Labelled photos from "Brain-Tumor-Dataset", an image-classification folder in strikersps/Brain-MRI-Image-Classification-Using-Deep-Learning. The possible labels are: glioma, meningioma, pituitary tumor.

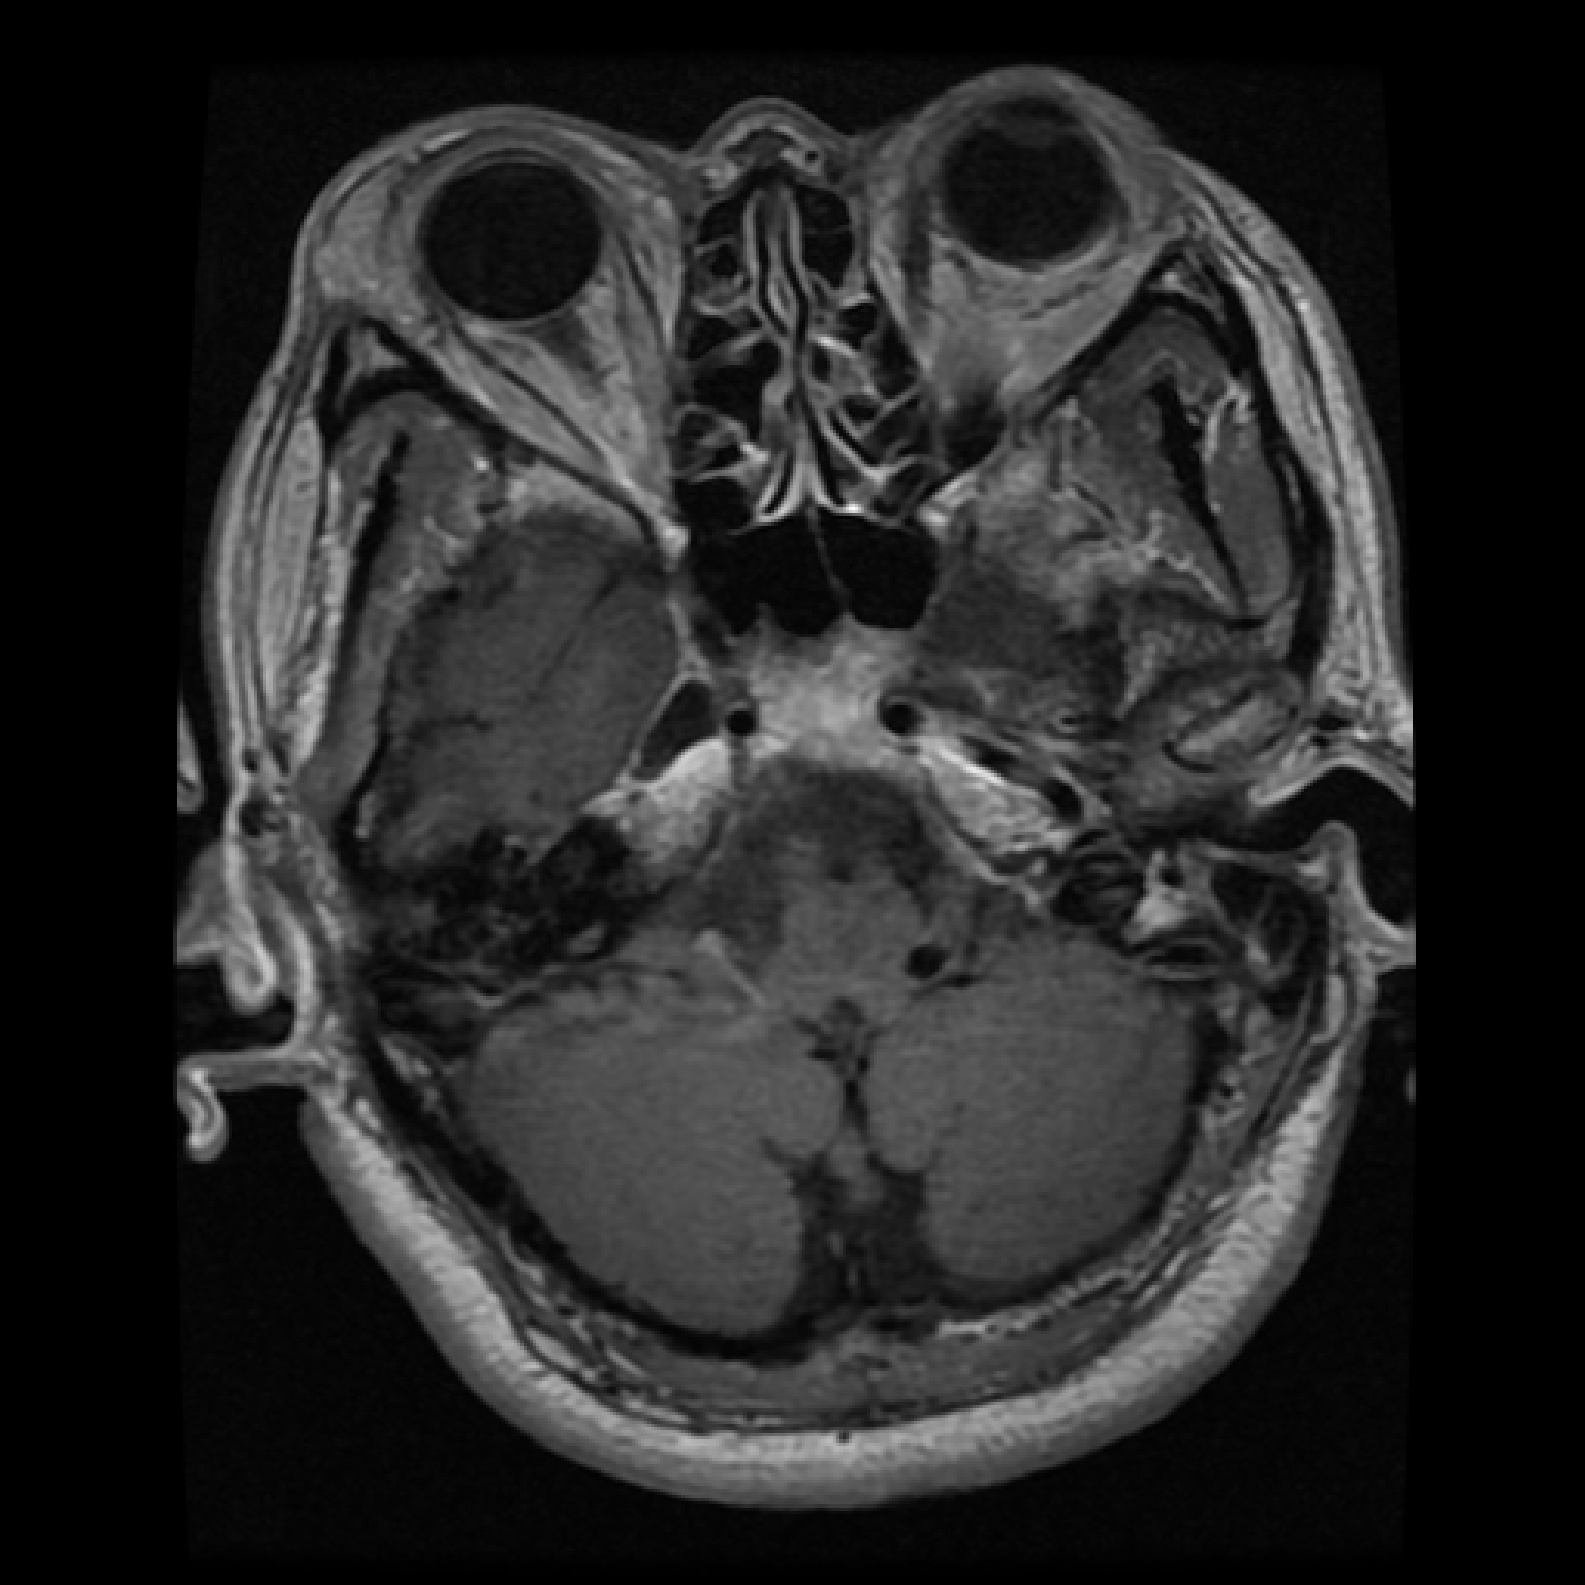
Label: pituitary tumor

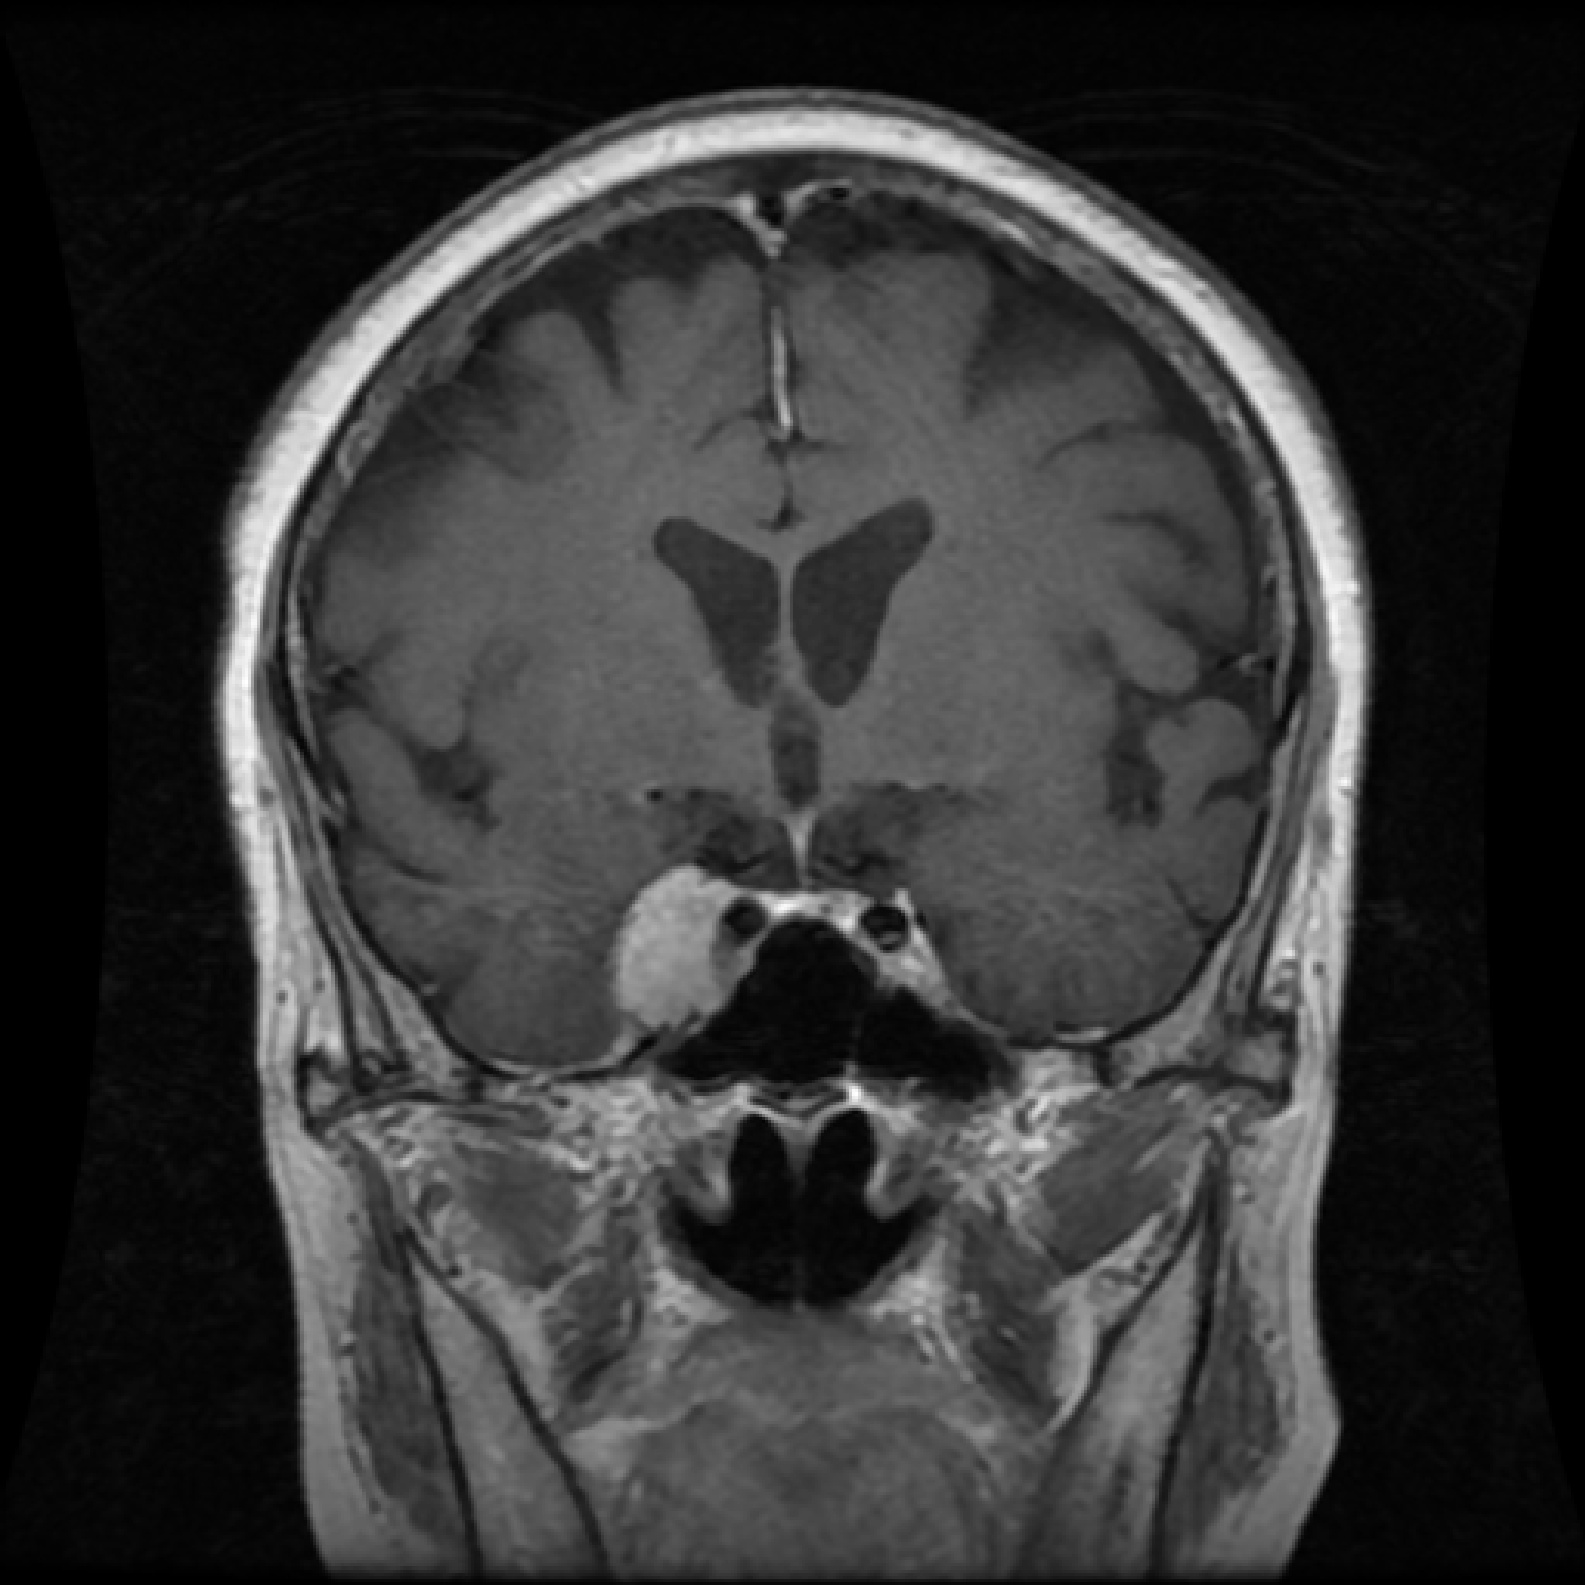
Label: meningioma

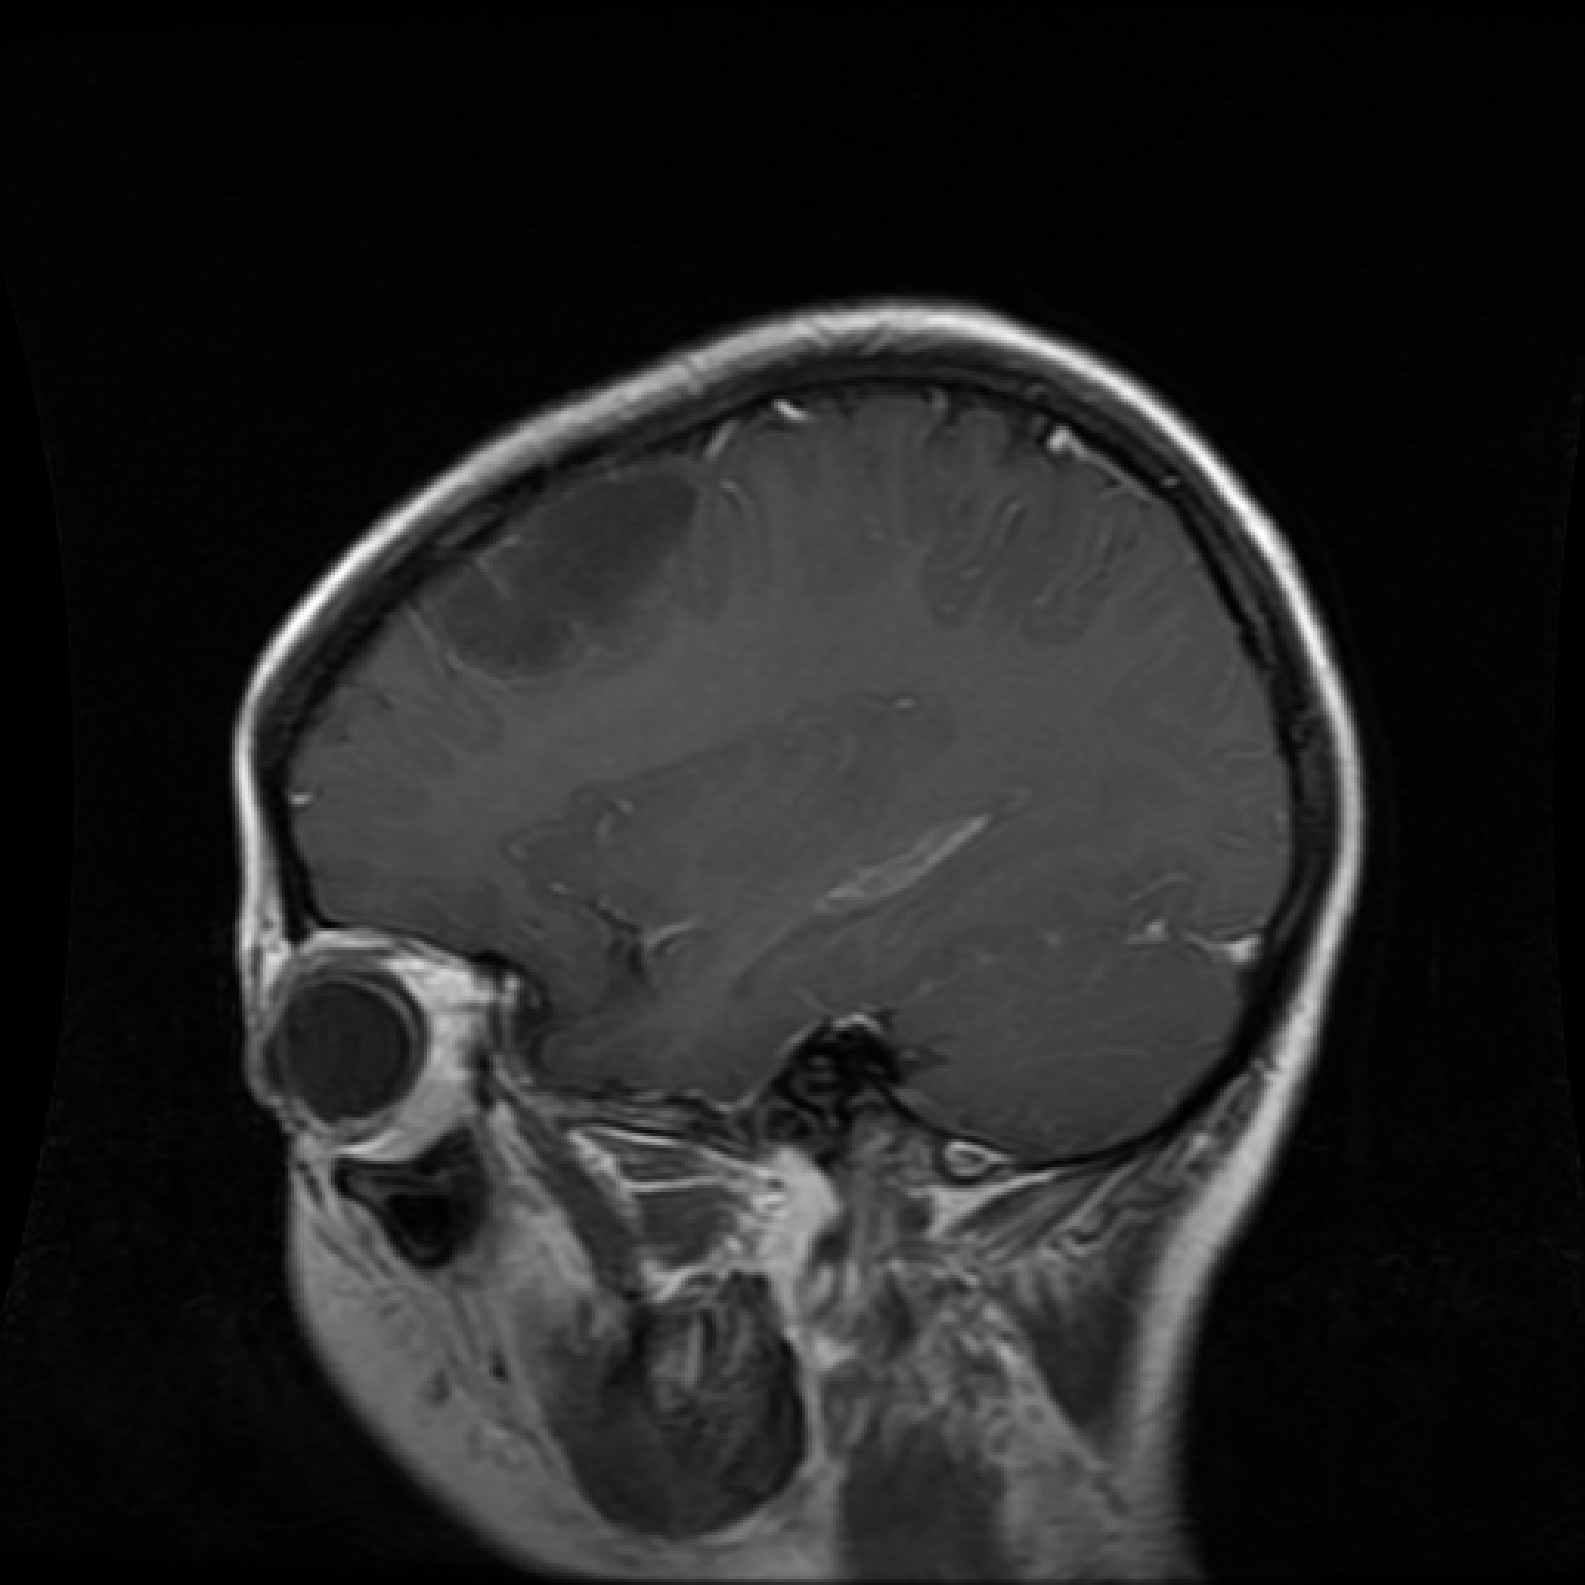
Label: glioma

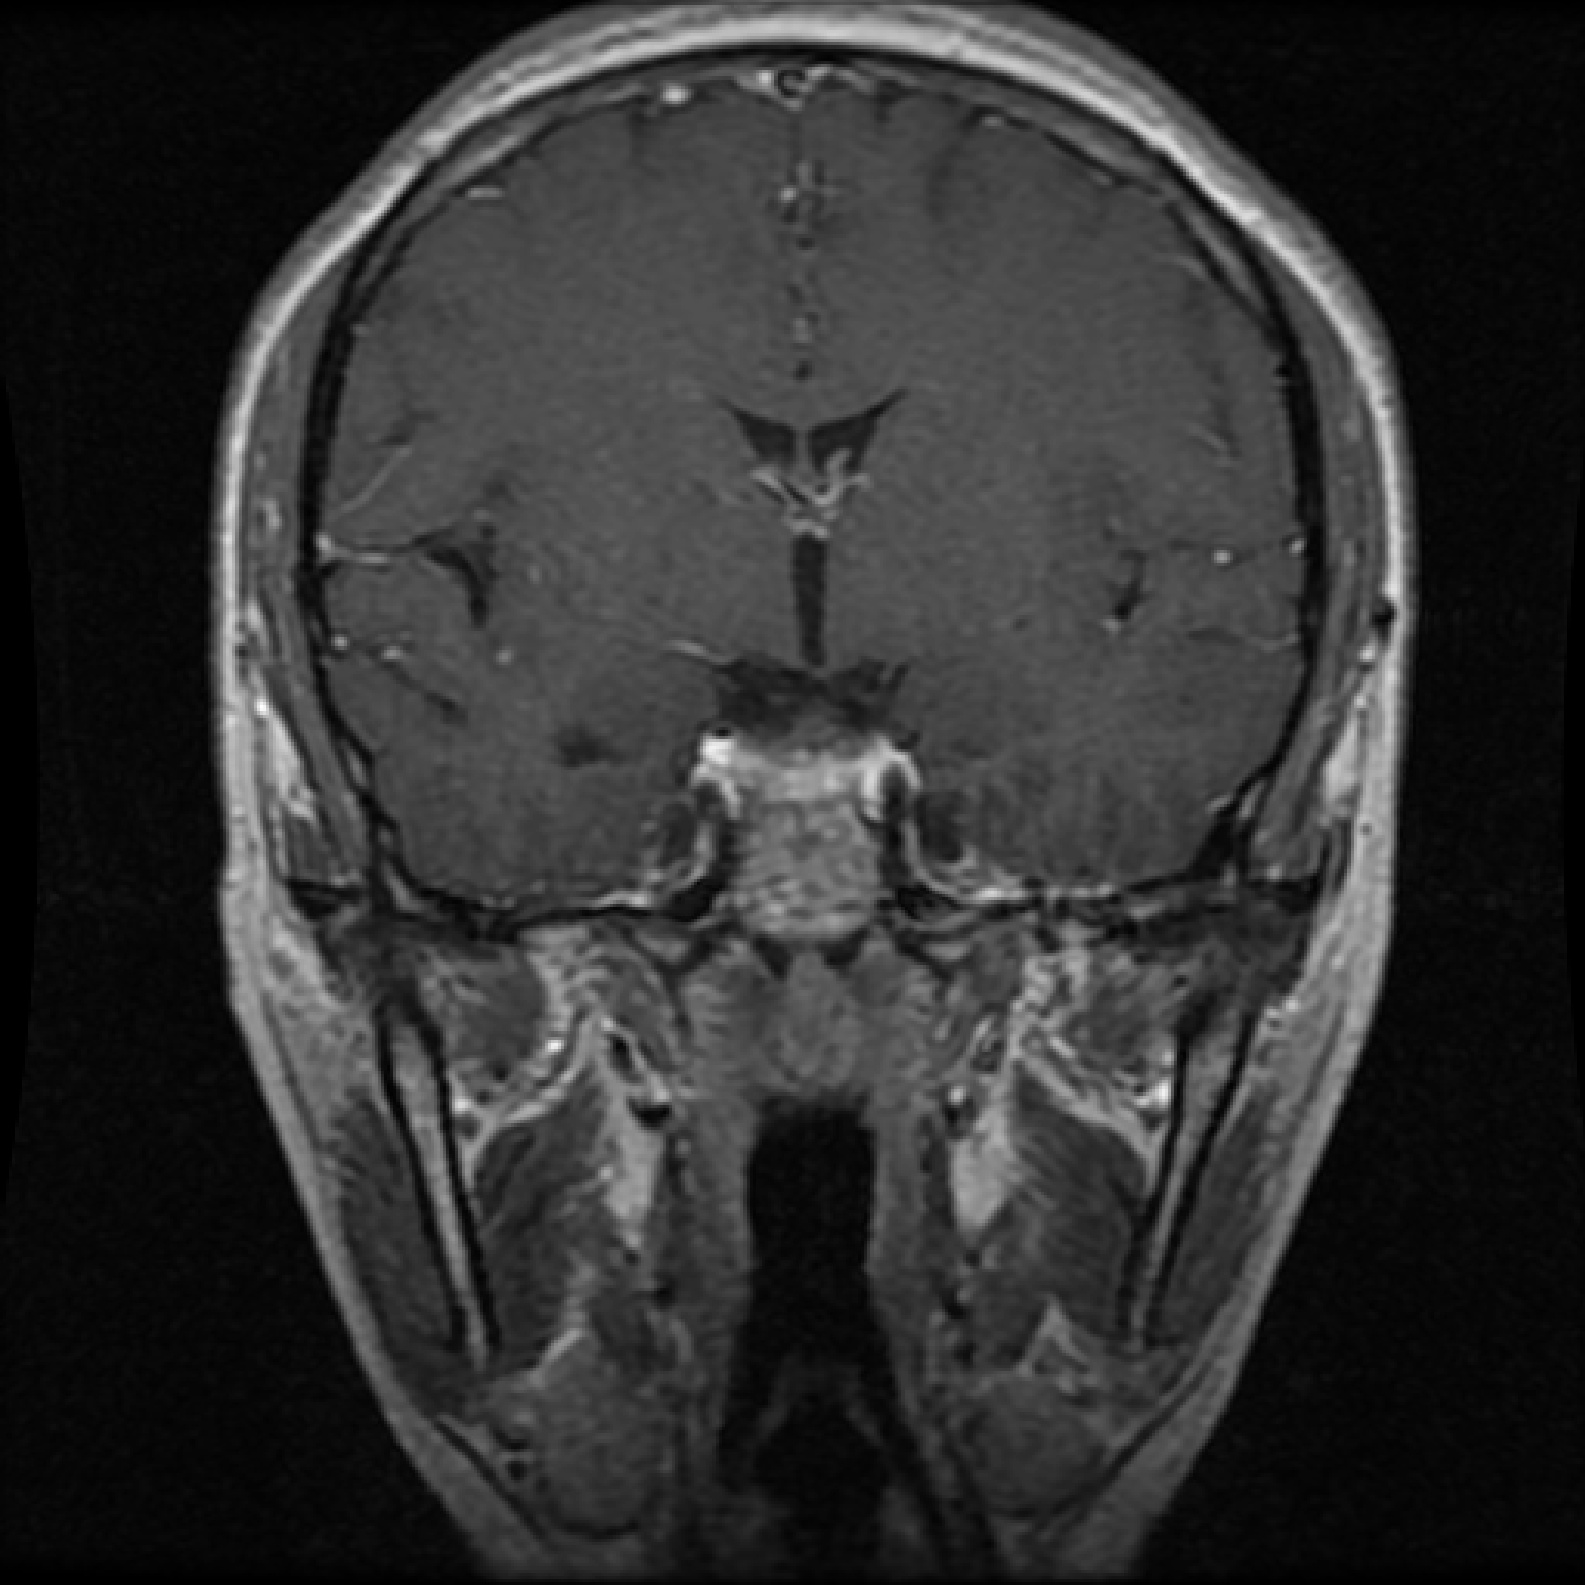
Label: pituitary tumor

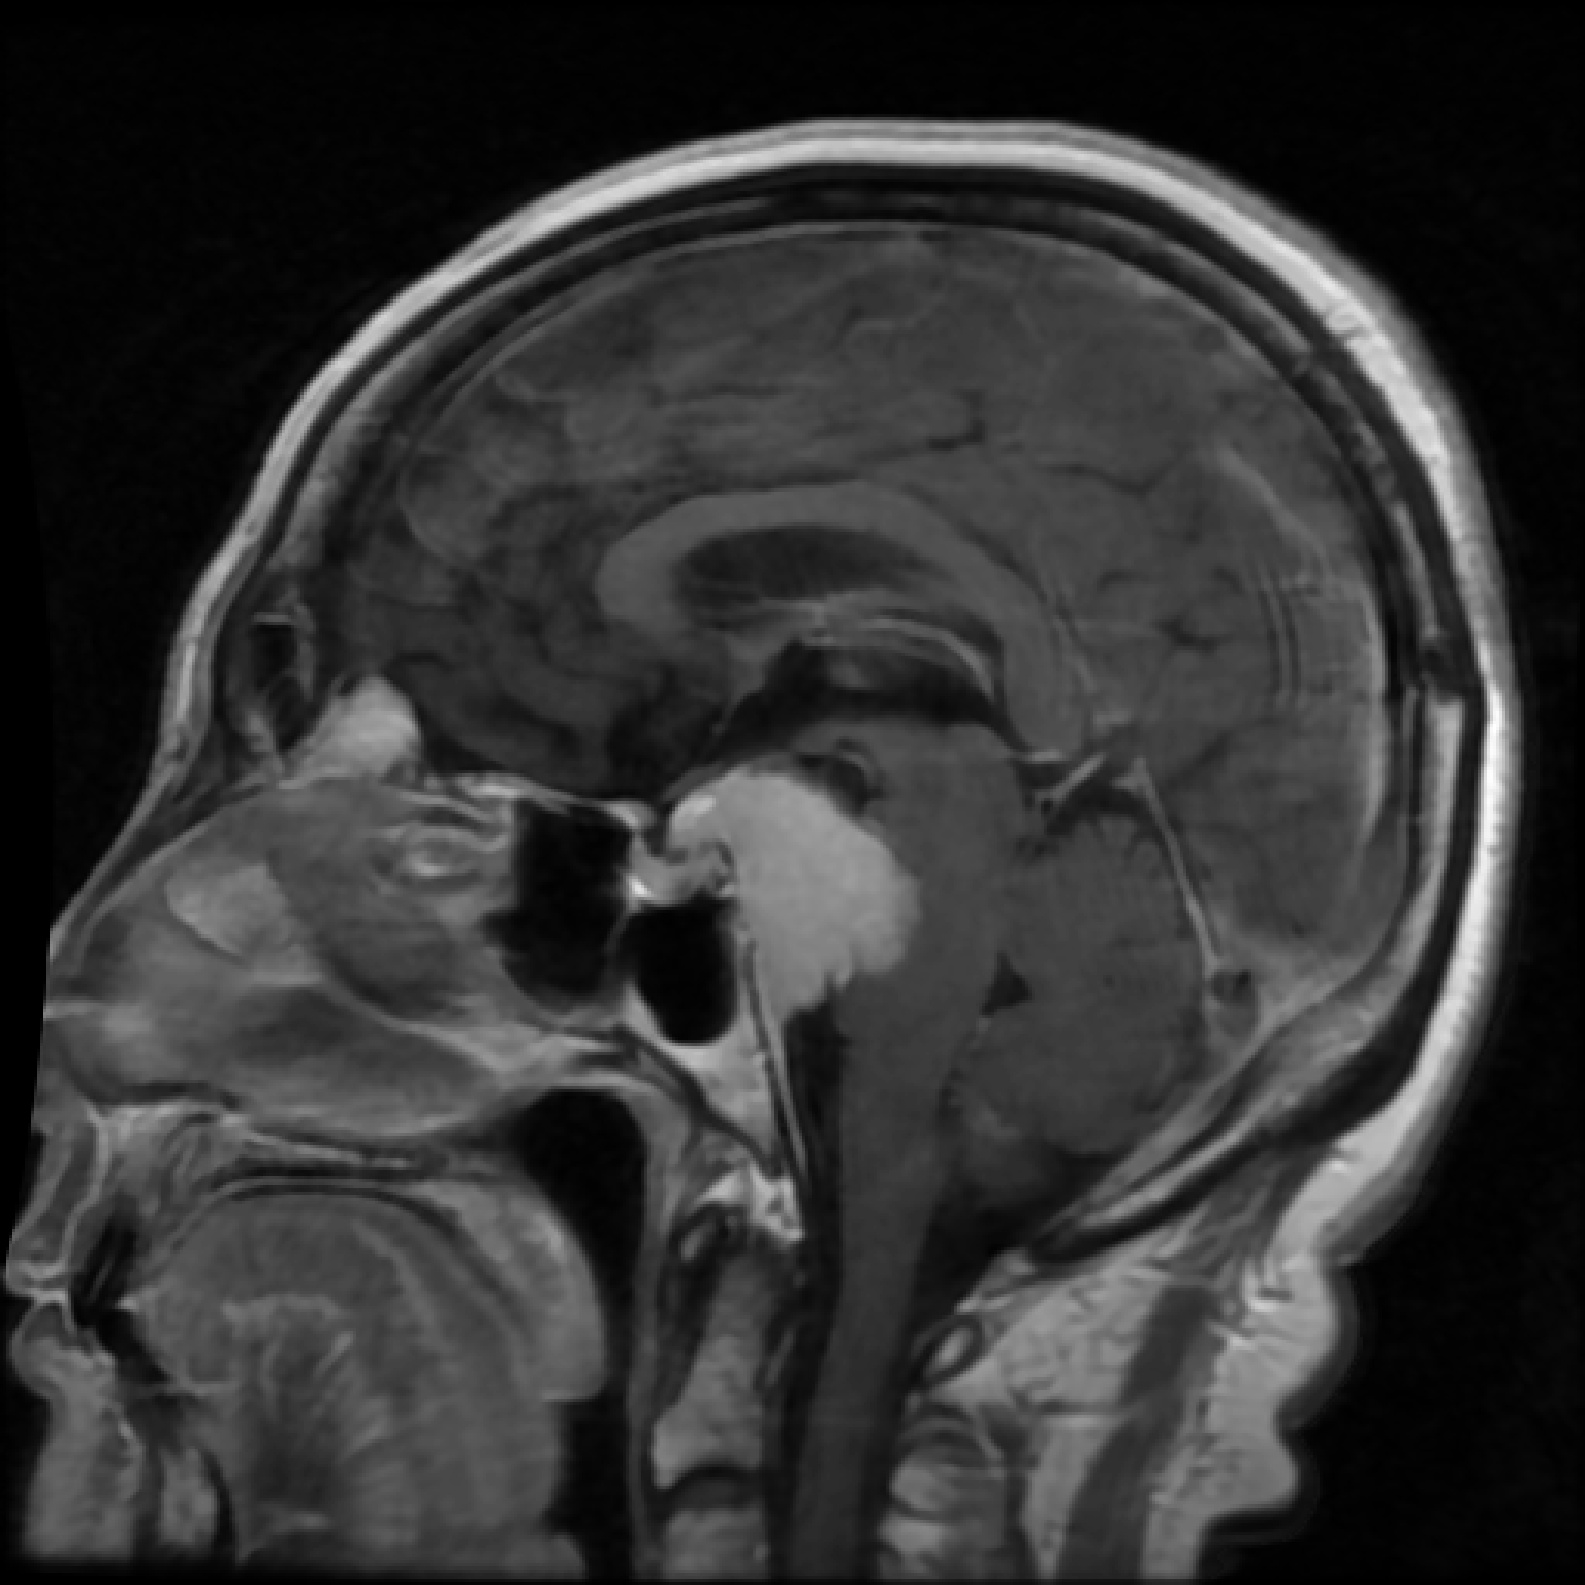
Label: meningioma
